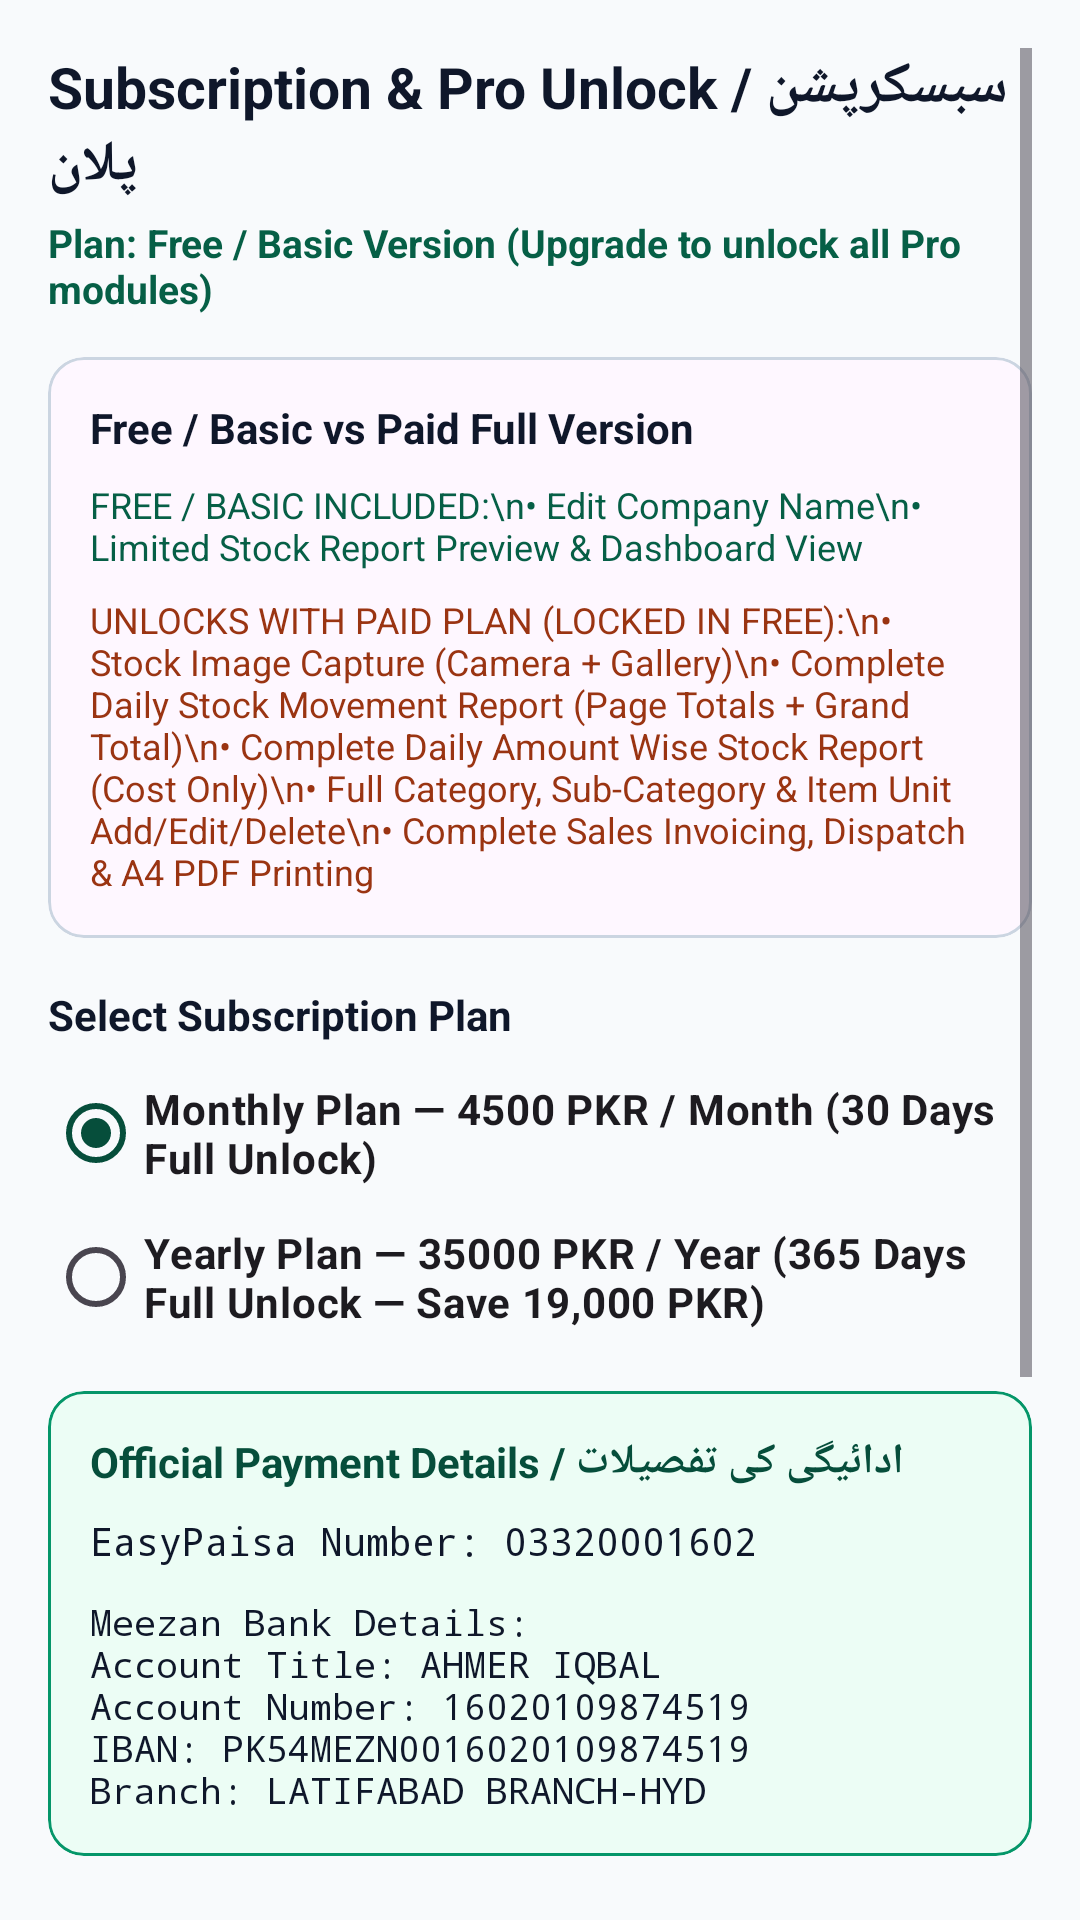

This screen was rendered from an Android layout file. Write that file and the resources it references.
<!-- AndroidManifest.xml: application theme Theme.AqsaBMS -->
<!-- res/layout/activity_subscription.xml -->
<?xml version="1.0" encoding="utf-8"?>
<ScrollView xmlns:android="http://schemas.android.com/apk/res/android"
    xmlns:app="http://schemas.android.com/apk/res-auto"
    android:layout_width="match_parent"
    android:layout_height="match_parent"
    android:background="#F8FAFC"
    android:padding="16dp">

    <LinearLayout
        android:layout_width="match_parent"
        android:layout_height="wrap_content"
        android:orientation="vertical">

        <TextView
            android:layout_width="match_parent"
            android:layout_height="wrap_content"
            android:text="@string/title_subscription_screen"
            android:textColor="#0F172A"
            android:textSize="19sp"
            android:textStyle="bold" />

        <TextView
            android:id="@+id/tvSubscriptionStatus"
            android:layout_width="match_parent"
            android:layout_height="wrap_content"
            android:layout_marginTop="4dp"
            android:text="Plan: Free / Basic Version (Upgrade to unlock all Pro modules)"
            android:textColor="#065F46"
            android:textSize="13sp"
            android:textStyle="bold" />

        
        <com.google.android.material.card.MaterialCardView
            android:id="@+id/cardExpiryReminder"
            android:layout_width="match_parent"
            android:layout_height="wrap_content"
            android:layout_marginTop="12dp"
            android:visibility="gone"
            app:cardBackgroundColor="#FEF3C7"
            app:cardCornerRadius="10dp"
            app:strokeColor="#D97706"
            app:strokeWidth="1dp">

            <TextView
                android:id="@+id/tvExpiryReminder"
                android:layout_width="match_parent"
                android:layout_height="wrap_content"
                android:padding="12dp"
                android:text="Subscription expiring soon — renew via EasyPaisa (03320001602) or Meezan Bank."
                android:textColor="#78350F"
                android:textSize="12sp"
                android:textStyle="bold" />
        </com.google.android.material.card.MaterialCardView>

        
        <com.google.android.material.card.MaterialCardView
            android:layout_width="match_parent"
            android:layout_height="wrap_content"
            android:layout_marginTop="14dp"
            app:cardCornerRadius="12dp"
            app:strokeColor="#CBD5E1"
            app:strokeWidth="1dp">

            <LinearLayout
                android:layout_width="match_parent"
                android:layout_height="wrap_content"
                android:orientation="vertical"
                android:padding="14dp">

                <TextView
                    android:layout_width="match_parent"
                    android:layout_height="wrap_content"
                    android:text="Free / Basic vs Paid Full Version"
                    android:textColor="#0F172A"
                    android:textSize="14sp"
                    android:textStyle="bold" />

                <TextView
                    android:layout_width="match_parent"
                    android:layout_height="wrap_content"
                    android:layout_marginTop="8dp"
                    android:text="FREE / BASIC INCLUDED:\n• Edit Company Name\n• Limited Stock Report Preview &amp; Dashboard View"
                    android:textColor="#065F46"
                    android:textSize="12sp" />

                <TextView
                    android:layout_width="match_parent"
                    android:layout_height="wrap_content"
                    android:layout_marginTop="8dp"
                    android:text="UNLOCKS WITH PAID PLAN (LOCKED IN FREE):\n• Stock Image Capture (Camera + Gallery)\n• Complete Daily Stock Movement Report (Page Totals + Grand Total)\n• Complete Daily Amount Wise Stock Report (Cost Only)\n• Full Category, Sub-Category &amp; Item Unit Add/Edit/Delete\n• Complete Sales Invoicing, Dispatch &amp; A4 PDF Printing"
                    android:textColor="#9A3412"
                    android:textSize="12sp" />
            </LinearLayout>
        </com.google.android.material.card.MaterialCardView>

        
        <TextView
            android:layout_width="match_parent"
            android:layout_height="wrap_content"
            android:layout_marginTop="16dp"
            android:text="Select Subscription Plan"
            android:textColor="#0F172A"
            android:textSize="14sp"
            android:textStyle="bold" />

        <RadioGroup
            android:id="@+id/rgSubscriptionPlan"
            android:layout_width="match_parent"
            android:layout_height="wrap_content"
            android:layout_marginTop="6dp"
            android:orientation="vertical">

            <RadioButton
                android:id="@+id/rbMonthlyPlan"
                android:layout_width="match_parent"
                android:layout_height="wrap_content"
                android:checked="true"
                android:text="Monthly Plan — 4500 PKR / Month (30 Days Full Unlock)"
                android:textStyle="bold" />

            <RadioButton
                android:id="@+id/rbYearlyPlan"
                android:layout_width="match_parent"
                android:layout_height="wrap_content"
                android:text="Yearly Plan — 35000 PKR / Year (365 Days Full Unlock — Save 19,000 PKR)"
                android:textStyle="bold" />
        </RadioGroup>

        
        <com.google.android.material.card.MaterialCardView
            android:layout_width="match_parent"
            android:layout_height="wrap_content"
            android:layout_marginTop="14dp"
            app:cardBackgroundColor="#ECFDF5"
            app:cardCornerRadius="12dp"
            app:strokeColor="#059669"
            app:strokeWidth="1dp">

            <LinearLayout
                android:layout_width="match_parent"
                android:layout_height="wrap_content"
                android:orientation="vertical"
                android:padding="14dp">

                <TextView
                    android:layout_width="match_parent"
                    android:layout_height="wrap_content"
                    android:text="Official Payment Details / ادائیگی کی تفصیلات"
                    android:textColor="#064E3B"
                    android:textSize="14sp"
                    android:textStyle="bold" />

                <TextView
                    android:layout_width="match_parent"
                    android:layout_height="wrap_content"
                    android:layout_marginTop="8dp"
                    android:fontFamily="monospace"
                    android:text="@string/easypaisa_payment_details"
                    android:textColor="#0F172A"
                    android:textIsSelectable="true"
                    android:textSize="13sp" />

                <TextView
                    android:layout_width="match_parent"
                    android:layout_height="wrap_content"
                    android:layout_marginTop="10dp"
                    android:fontFamily="monospace"
                    android:text="@string/meezan_bank_payment_details"
                    android:textColor="#0F172A"
                    android:textIsSelectable="true"
                    android:textSize="12sp" />
            </LinearLayout>
        </com.google.android.material.card.MaterialCardView>

        
        <TextView
            android:layout_width="match_parent"
            android:layout_height="wrap_content"
            android:layout_marginTop="16dp"
            android:text="Submit Payment Transaction ID (TID) for Verification"
            android:textColor="#0F172A"
            android:textSize="14sp"
            android:textStyle="bold" />

        <Spinner
            android:id="@+id/spPaymentMethod"
            android:layout_width="match_parent"
            android:layout_height="48dp"
            android:layout_marginTop="6dp" />

        <EditText
            android:id="@+id/etTransactionId"
            android:layout_width="match_parent"
            android:layout_height="wrap_content"
            android:layout_marginTop="6dp"
            android:hint="Transaction ID / TID / Raast Ref (e.g. 8845123490)"
            android:inputType="text" />

        <EditText
            android:id="@+id/etSenderAccount"
            android:layout_width="match_parent"
            android:layout_height="wrap_content"
            android:layout_marginTop="6dp"
            android:hint="Your Sender Mobile / Bank Account Title"
            android:inputType="text" />

        <com.google.android.material.button.MaterialButton
            android:id="@+id/btnSubmitPaymentProof"
            android:layout_width="match_parent"
            android:layout_height="wrap_content"
            android:layout_marginTop="12dp"
            android:backgroundTint="#047857"
            android:text="@string/btn_submit_payment_tid"
            android:textColor="#FFFFFF" />

    </LinearLayout>
</ScrollView>
<!-- resources referenced by this layout -->
<resources>
  <string name="btn_submit_payment_tid">Submit Payment TID for Verification</string>
  <string name="easypaisa_payment_details">EasyPaisa Number: 03320001602</string>
  <string name="meezan_bank_payment_details">Meezan Bank Details:\nAccount Title: AHMER IQBAL\nAccount Number: 16020109874519\nIBAN: PK54MEZN0016020109874519\nBranch: LATIFABAD BRANCH-HYD</string>
  <string name="title_subscription_screen">Subscription &amp; Pro Unlock / سبسکرپشن پلان</string>
  <style name="Theme.AqsaBMS" parent="Theme.Material3.DayNight.NoActionBar">
          <item name="colorPrimary">@color/emerald_primary</item>
          <item name="colorPrimaryDark">@color/emerald_dark</item>
          <item name="colorAccent">@color/gold_accent</item>
          <item name="android:statusBarColor">@color/emerald_dark</item>
      </style>
  <color name="emerald_primary">#064E3B</color>
  <color name="emerald_dark">#042F2E</color>
  <color name="gold_accent">#D97706</color>
</resources>
